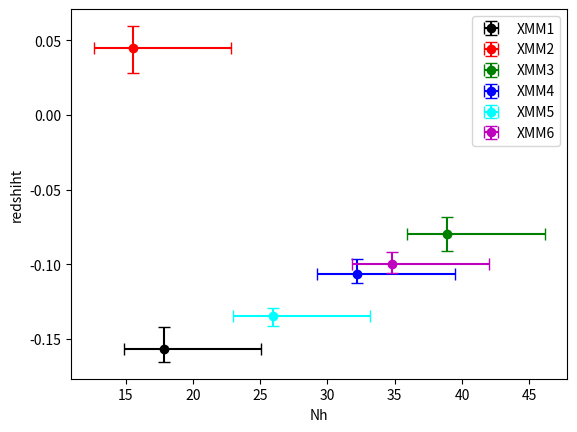

The matplotlib source for this figure:
#!/bin/sh

#errorbarつきのグラフをplotするプログラム

# coding: UTF-8
import matplotlib
import matplotlib.pyplot as plt
import pandas as pd
import numpy as np
import datetime as dt

#x = np.array([l for l in range(5)], dtype=float)
#x_label = ['30~39.9%', '40~49.9%', '50~59.9%', '60~69.9%', '70~80%']

#グラフを描く
x = [17.8311,15.5864,38.9078,32.2195,25.9606,34.7712,468.293,291.053]
xerr = [[2.95789,1.24739,6.6354,13.7198,13.5253,19.5708,2.53828,354.916],[7.23516,1.21813,8.03996,10.4397,4.7236,11.5844,0.367754,-460.475]]
y = [-0.156598,4.45509E-02,-7.95222E-02,-0.106447,-0.134924,-9.96277E-02,5.05914E-02,7.53024]
yerr = [[0.00889729,0.0162037,0.0115118,0.00645306,0.00622193,0.00629463,0.0717015,0.570283],[0.014483,0.0150324,0.0111963,0.00979645,0.00571796,0.00796921,0.0182881,0.540141]]
#[負のエラー]、[正のエラー]の組み合わせ

#誤差棒を描く
#plt.errorbar(x,y,yerr,label="", fmt='o', color="b",ecolor='b',capsize=4.0)#fmtが折れ線にするかどうかとか決める
#棒グラフにするとき
#plt.bar(x, y, color="dodgerblue", label="glpk", tick_label=x_label, align="center")

#for i in range(0,7):
#    plt.scatter(x[i],y[i],c="r")
plt.errorbar(x[0],y[0],xerr=[[xerr[0][0]],[xerr[1][0]]],yerr=[[yerr[0][0]],[yerr[1][0]]],label="XMM1", fmt='o', color="black",ecolor='black',capsize=4.0)
plt.errorbar(x[1],y[1],xerr=[[xerr[0][0]],[xerr[1][0]]],yerr=[[yerr[0][1]],[yerr[1][1]]],label="XMM2", fmt='o', color="r",ecolor='r',capsize=4.0)
plt.errorbar(x[2],y[2],xerr=[[xerr[0][0]],[xerr[1][0]]],yerr=[[yerr[0][2]],[yerr[1][2]]],label="XMM3", fmt='o', color="g",ecolor='g',capsize=4.0)
plt.errorbar(x[3],y[3],xerr=[[xerr[0][0]],[xerr[1][0]]],yerr=[[yerr[0][3]],[yerr[1][3]]],label="XMM4", fmt='o', color="blue",ecolor='blue',capsize=4.0)
plt.errorbar(x[4],y[4],xerr=[[xerr[0][0]],[xerr[1][0]]],yerr=[[yerr[0][4]],[yerr[1][4]]],label="XMM5", fmt='o', color="cyan",ecolor='cyan',capsize=4.0)
plt.errorbar(x[5],y[5],xerr=[[xerr[0][0]],[xerr[1][0]]],yerr=[[yerr[0][5]],[yerr[1][5]]],label="XMM6", fmt='o', color="m",ecolor='m',capsize=4.0)
#plt.errorbar(x[6],y[6],xerr=[[xerr[0][0]],[xerr[1][0]]],yerr=[[yerr[0][6]],[yerr[1][6]]],label="XMM7", fmt='o', color="y",ecolor='y',capsize=4.0)
#plt.errorbar(x[7],y[7],xerr=[[xerr[0][7]],[xerr[1][7]]],yerr=[[yerr[0][0]],[yerr[1][0]]],label="XMM8", fmt='o', color="orange",ecolor='orange',capsize=4.0)
#plt.scatter(x[7],y[7],label="", color="b")

#print(yerr[0][1])

plt.legend()#凡例をつけるコマンド
plt.xlabel("Nh")#上付きとか全部tex
plt.ylabel("redshiht")
#plt.title("partial covering fraction")
#plt.axis([0,6,0,100])
#saveするとき
#plt.savefig("xmm_Nh_z_powfree.pdf")
#plt.savefig("xmm_cov_hflux.png")
plt.grid(False)#Trueでgrid表示

#論文の図の体裁のテンプレ
plt.rcParams["xtick.top"] = True            # 上部に目盛り線を描くかどうか
plt.rcParams["xtick.bottom"] = True         # 下部に目盛り線を描くかどうか
plt.rcParams["ytick.left"] = True           # 左部に目盛り線を描くかどうか
plt.rcParams["ytick.right"] = True          # 右部に目盛り線を描くかどうか

plt.rcParams['font.family'] ='sans-serif'#使用するフォント
plt.rcParams['xtick.direction'] = 'in'#x軸の目盛線が内向き('in')か外向き('out')か双方向か('inout')
plt.rcParams['ytick.direction'] = 'in'#y軸の目盛線が内向き('in')か外向き('out')か双方向か('inout')
plt.rcParams['xtick.major.width'] = 1.0#x軸主目盛り線の線幅
plt.rcParams['ytick.major.width'] = 1.0#y軸主目盛り線の線幅
plt.rcParams['font.size'] = 8 #フォントの大きさ
plt.rcParams['axes.linewidth'] = 1.0# 軸の線幅edge linewidth。囲みの太さ

plt.show()

#plt.savefig("xmm_norm_time_powfree.pdf")
